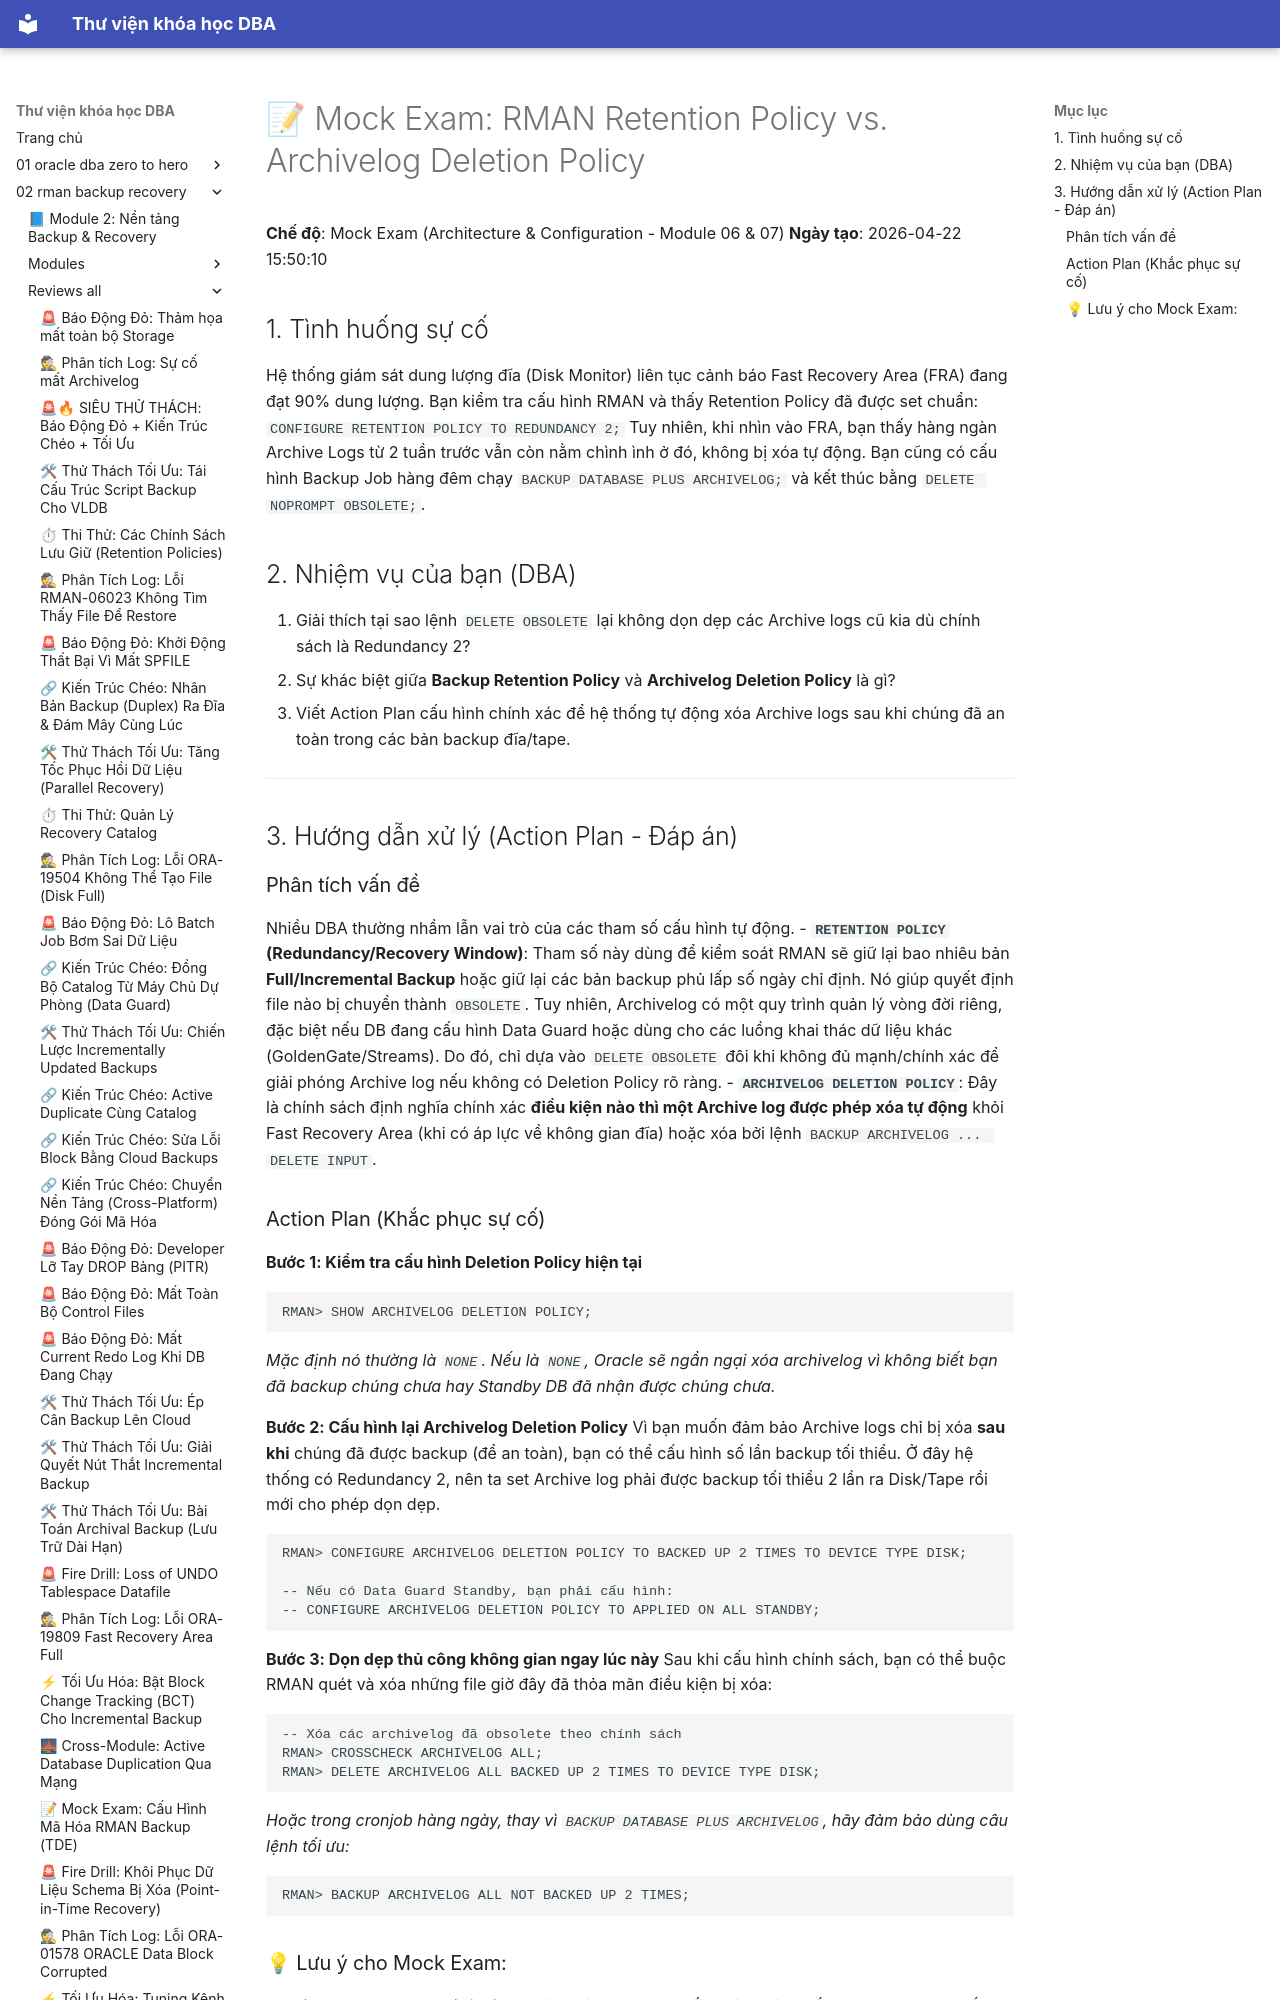

repository: quochuyag/MkDocs_local · page: 02-rman-backup-recovery/reviews-all/2026-20260422-155010-mockexam-retentionpolicy/index.html · generator: mkdocs

---
title: '📝 Mock Exam: RMAN Retention Policy vs. Archivelog Deletion Policy'
course: 02-rman-backup-recovery
source: Oracle-Database-Backup-and-Recovery-using-RMAN/reviews_all/20260422_155010_MockExam_RetentionPolicy.md
---

# 📝 Mock Exam: RMAN Retention Policy vs. Archivelog Deletion Policy

**Chế độ**: Mock Exam (Architecture & Configuration - Module 06 & 07)
**Ngày tạo**: 2026-04-22 15:50:10

## 1. Tình huống sự cố
Hệ thống giám sát dung lượng đĩa (Disk Monitor) liên tục cảnh báo Fast Recovery Area (FRA) đang đạt 90% dung lượng.
Bạn kiểm tra cấu hình RMAN và thấy Retention Policy đã được set chuẩn:
`CONFIGURE RETENTION POLICY TO REDUNDANCY 2;`
Tuy nhiên, khi nhìn vào FRA, bạn thấy hàng ngàn Archive Logs từ 2 tuần trước vẫn còn nằm chình ình ở đó, không bị xóa tự động. Bạn cũng có cấu hình Backup Job hàng đêm chạy `BACKUP DATABASE PLUS ARCHIVELOG;` và kết thúc bằng `DELETE NOPROMPT OBSOLETE;`.

## 2. Nhiệm vụ của bạn (DBA)
1. Giải thích tại sao lệnh `DELETE OBSOLETE` lại không dọn dẹp các Archive logs cũ kia dù chính sách là Redundancy 2?
2. Sự khác biệt giữa **Backup Retention Policy** và **Archivelog Deletion Policy** là gì?
3. Viết Action Plan cấu hình chính xác để hệ thống tự động xóa Archive logs sau khi chúng đã an toàn trong các bản backup đĩa/tape.

---

## 3. Hướng dẫn xử lý (Action Plan - Đáp án)

### Phân tích vấn đề
Nhiều DBA thường nhầm lẫn vai trò của các tham số cấu hình tự động.
- **`RETENTION POLICY` (Redundancy/Recovery Window)**: Tham số này dùng để kiểm soát RMAN sẽ giữ lại bao nhiêu bản **Full/Incremental Backup** hoặc giữ lại các bản backup phủ lấp số ngày chỉ định. Nó giúp quyết định file nào bị chuyển thành `OBSOLETE`. Tuy nhiên, Archivelog có một quy trình quản lý vòng đời riêng, đặc biệt nếu DB đang cấu hình Data Guard hoặc dùng cho các luồng khai thác dữ liệu khác (GoldenGate/Streams). Do đó, chỉ dựa vào `DELETE OBSOLETE` đôi khi không đủ mạnh/chính xác để giải phóng Archive log nếu không có Deletion Policy rõ ràng.
- **`ARCHIVELOG DELETION POLICY`**: Đây là chính sách định nghĩa chính xác **điều kiện nào thì một Archive log được phép xóa tự động** khỏi Fast Recovery Area (khi có áp lực về không gian đĩa) hoặc xóa bởi lệnh `BACKUP ARCHIVELOG ... DELETE INPUT`.
